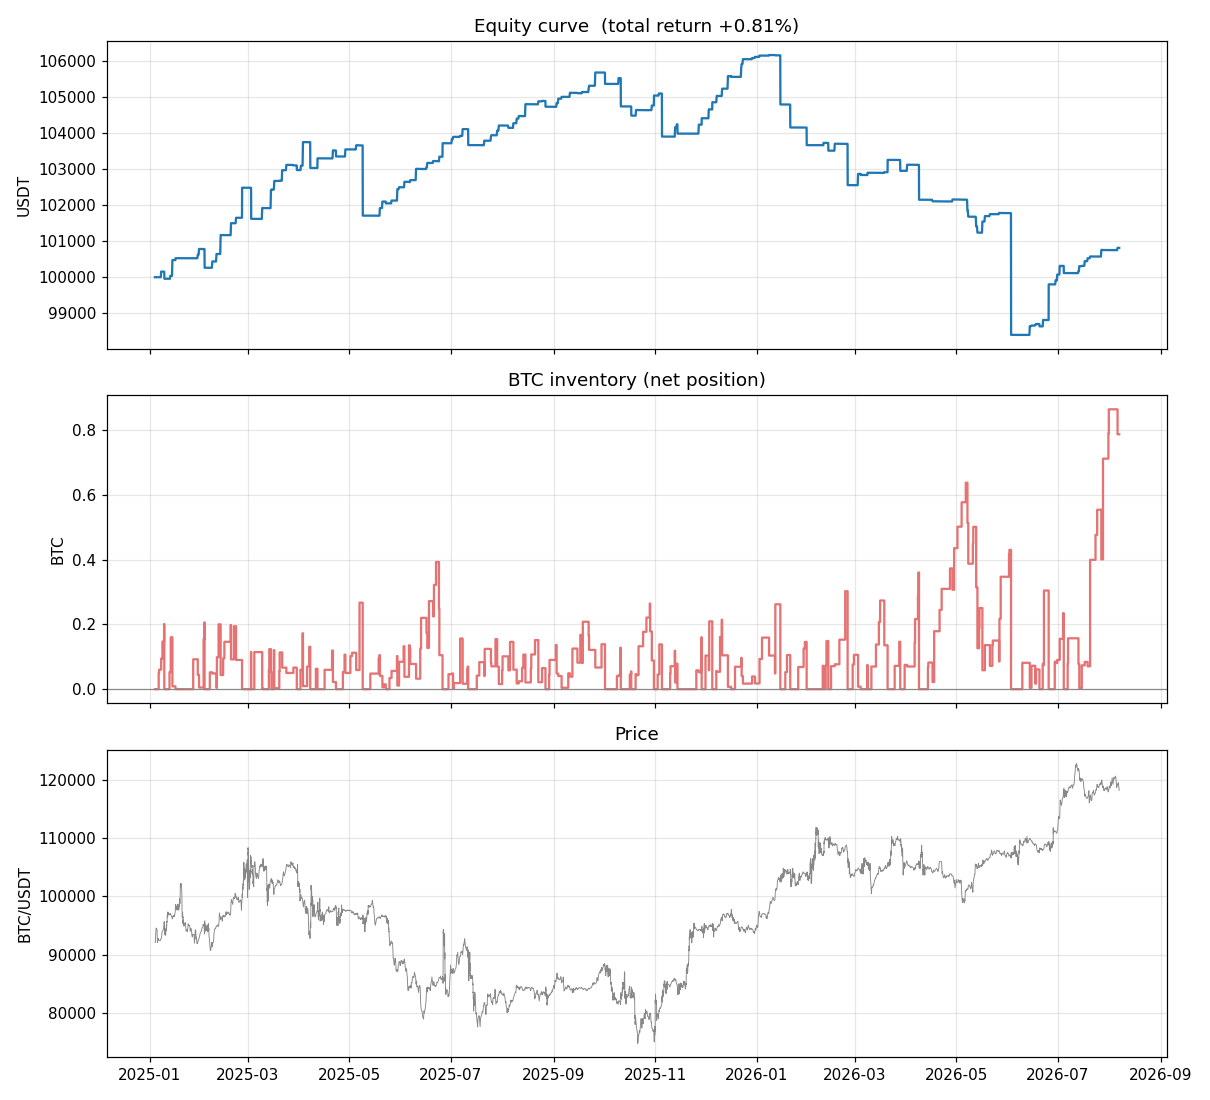

The table this chart was drawn from, first rows:
ts_ns, equity
1735956000000000000, 100000
1735977600000000000, 100000
1735999200000000000, 100000
1736020800000000000, 100000
1736042400000000000, 100000
1736064000000000000, 100000
1736085600000000000, 100000
1736107200000000000, 100000
1736128800000000000, 100000
1736150400000000000, 99999
1736172000000000000, 99999
1736193600000000000, 99999
1736215200000000000, 99999
1736236800000000000, 99999
1736258400000000000, 99999
1736280000000000000, 100156
1736301600000000000, 100156
1736323200000000000, 100156
1736344800000000000, 100155
1736366400000000000, 100155
1736388000000000000, 100155
1736409600000000000, 100155
1736431200000000000, 100154
1736438400000000000, 100154
1736442000000000000, 99958
1736445600000000000, 99958
1736449200000000000, 99958
1736452800000000000, 99958
1736456400000000000, 99958
1736460000000000000, 99958
1736463600000000000, 99958
1736467200000000000, 99958
1736470800000000000, 99958
1736474400000000000, 99958
1736478000000000000, 99958
1736481600000000000, 99958
1736485200000000000, 99958
1736488800000000000, 99958
1736492400000000000, 99958
1736496000000000000, 99958
1736499600000000000, 99958
1736503200000000000, 99958
1736506800000000000, 99958
1736510400000000000, 99958
1736514000000000000, 99958
1736517600000000000, 99958
1736521200000000000, 99958
1736524800000000000, 99958
1736528400000000000, 99958
1736532000000000000, 99958
1736535600000000000, 99958
1736539200000000000, 99958
1736542800000000000, 99958
1736546400000000000, 99958
1736550000000000000, 99958
1736553600000000000, 99958
1736557200000000000, 99958
1736560800000000000, 99958
1736564400000000000, 99958
1736568000000000000, 99958
... 4,740 more rows
